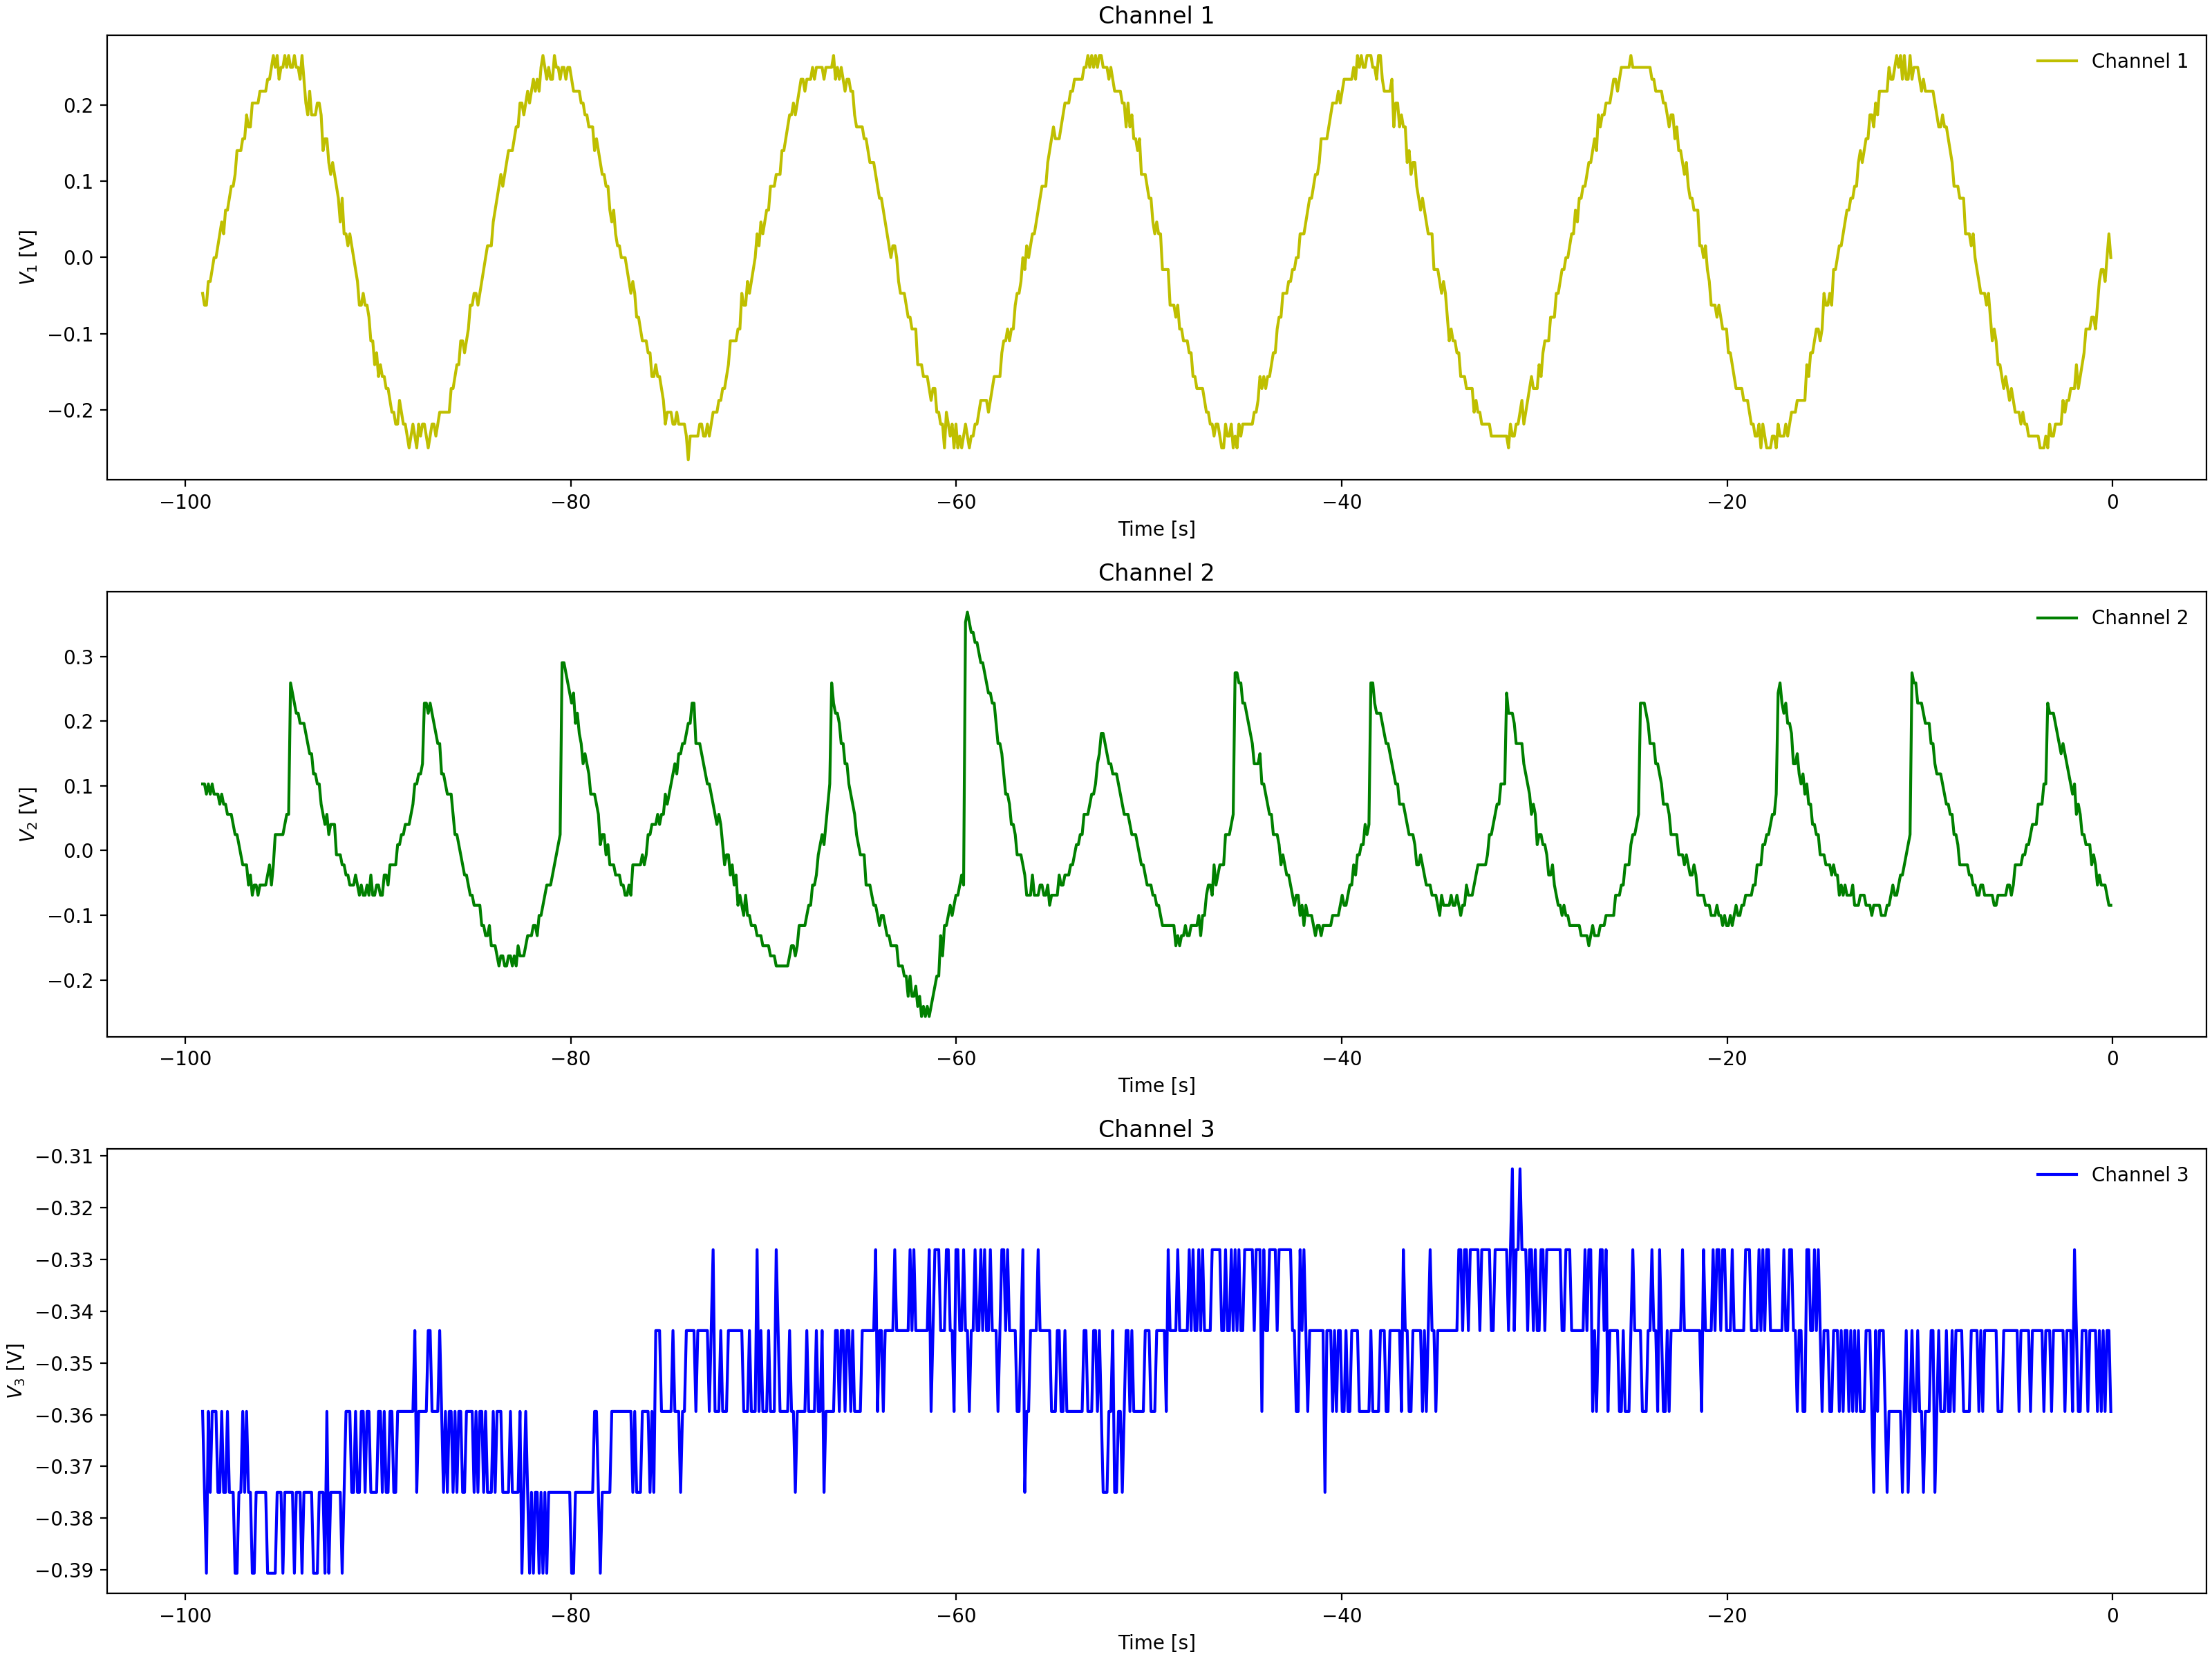

The data file committed next to this chart (first rows):
Channel 1 Time, Channel 1 Voltage, Channel 2 Time, Channel 2 Voltage, Channel 3 Time, Channel 3 Voltage
-0.0992, 0.01537, -0.0992, -0.069, -0.0992, -0.3438
-0.1984, -0.01588, -0.1984, -0.069, -0.1984, -0.3594
-0.2976, -0.01588, -0.2976, -0.03775, -0.2976, -0.3438
-0.3968, -0.01588, -0.3968, -0.05337, -0.3968, -0.3438
-0.496, -0.0315, -0.496, -0.03775, -0.496, -0.3594
-0.5952, -0.0315, -0.5952, -0.02212, -0.5952, -0.3438
-0.6944, -0.04713, -0.6944, -0.0065, -0.6944, -0.3438
-0.7936, -0.04713, -0.7936, -0.0065, -0.7936, -0.3438
-0.8928, -0.06275, -0.8928, 0.009125, -0.8928, -0.3594
-0.992, -0.07838, -0.992, 0.04038, -0.992, -0.3594
-1.091, -0.094, -1.091, 0.04038, -1.091, -0.3594
-1.19, -0.1096, -1.19, 0.07162, -1.19, -0.3438
-1.29, -0.1096, -1.29, 0.07162, -1.29, -0.3438
-1.389, -0.1253, -1.389, 0.08725, -1.389, -0.3438
-1.488, -0.1253, -1.488, 0.1029, -1.488, -0.3438
-1.587, -0.1253, -1.587, 0.1341, -1.587, -0.3438
-1.686, -0.1409, -1.686, 0.1185, -1.686, -0.3438
-1.786, -0.1565, -1.786, 0.1185, -1.786, -0.3438
-1.885, -0.1565, -1.885, 0.1341, -1.885, -0.3438
-1.984, -0.1721, -1.984, 0.181, -1.984, -0.3438
-2.083, -0.1878, -2.083, 0.181, -2.083, -0.3438
-2.182, -0.1878, -2.182, 0.1966, -2.182, -0.3438
-2.282, -0.2034, -2.282, 0.1966, -2.282, -0.3438
-2.381, -0.2034, -2.381, 0.2279, -2.381, -0.3438
-2.48, -0.1878, -2.48, 0.2279, -2.48, -0.3438
-2.579, -0.2034, -2.579, 0.2279, -2.579, -0.3438
-2.678, -0.219, -2.678, 0.2591, -2.678, -0.3438
-2.778, -0.219, -2.778, 0.2435, -2.778, -0.3438
-2.877, -0.219, -2.877, 0.2747, -2.877, -0.3594
-2.976, -0.219, -2.976, 0.306, -2.976, -0.3438
-3.075, -0.2346, -3.075, 0.306, -3.075, -0.3438
-3.174, -0.219, -3.174, 0.3216, -3.174, -0.3281
-3.274, -0.2346, -3.274, 0.3216, -3.274, -0.3438
-3.373, -0.2346, -3.373, 0.3372, -3.373, -0.3281
-3.472, -0.219, -3.472, 0.009125, -3.472, -0.3438
-3.571, -0.2502, -3.571, 0.009125, -3.571, -0.3438
-3.67, -0.2346, -3.67, -0.03775, -3.67, -0.3594
-3.77, -0.2346, -3.77, -0.03775, -3.77, -0.3438
-3.869, -0.2502, -3.869, -0.05337, -3.869, -0.3438
-3.968, -0.2502, -3.968, -0.05337, -3.968, -0.3438
-4.067, -0.2346, -4.067, -0.069, -4.067, -0.3594
-4.166, -0.219, -4.166, -0.08463, -4.166, -0.3438
-4.266, -0.219, -4.266, -0.08463, -4.266, -0.3438
-4.365, -0.2346, -4.365, -0.08463, -4.365, -0.3438
-4.464, -0.2346, -4.464, -0.1003, -4.464, -0.3438
-4.563, -0.2346, -4.563, -0.1003, -4.563, -0.3438
-4.662, -0.2346, -4.662, -0.1159, -4.662, -0.3438
-4.762, -0.219, -4.762, -0.1159, -4.762, -0.3438
-4.861, -0.1878, -4.861, -0.1159, -4.861, -0.3594
-4.96, -0.1878, -4.96, -0.1315, -4.96, -0.3281
-5.059, -0.1878, -5.059, -0.1628, -5.059, -0.3438
-5.158, -0.1878, -5.158, -0.1471, -5.158, -0.3438
-5.258, -0.1721, -5.258, -0.1471, -5.258, -0.3438
-5.357, -0.1721, -5.357, -0.1471, -5.357, -0.3281
-5.456, -0.1721, -5.456, -0.1628, -5.456, -0.3438
-5.555, -0.1721, -5.555, -0.1471, -5.555, -0.3438
-5.654, -0.1565, -5.654, -0.1784, -5.654, -0.3594
-5.754, -0.1565, -5.754, -0.1628, -5.754, -0.3281
-5.853, -0.1409, -5.853, -0.1784, -5.853, -0.3438
-5.952, -0.1096, -5.952, -0.1784, -5.952, -0.3594
... 939 more rows
